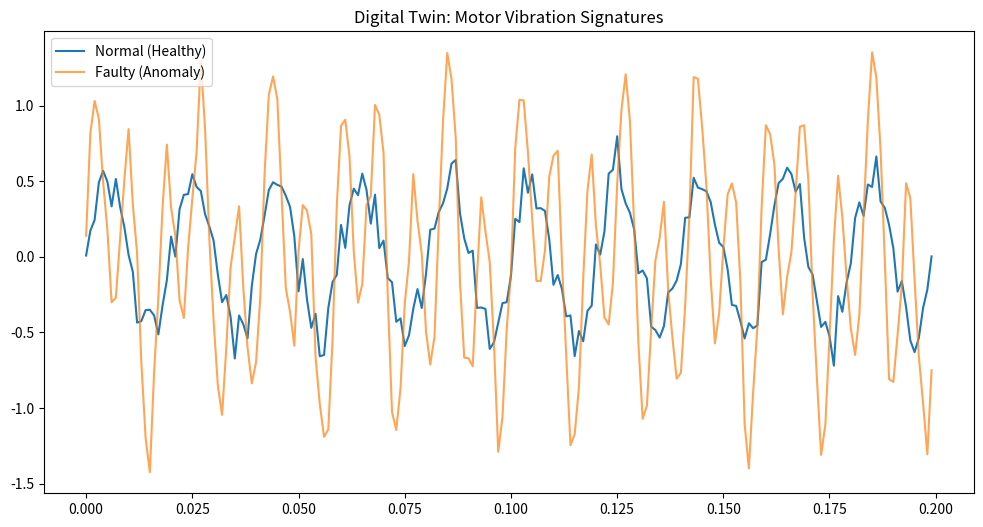

The script that saved this image:
import numpy as np
import pandas as pd
import matplotlib.pyplot as plt

def generate_motor_data(duration_sec=5, sampling_rate=1000, state='normal'):
    t = np.linspace(0, duration_sec, duration_sec*sampling_rate)

    # 1. Base Vibration (50Hz rotation)
    vibration = 0.5 * np.sin(2 * np.pi * 50 * t)

    # 2. Add Random Noise
    noise = np.random.normal(0, 0.1, len(t))
    vibration +=noise

    # 3. Inject Anomalies if state is 'faulty'
    if state == 'faulty':
        # Add high-frequency jitter and random high-amplitude spikes
        vibration += 0.8 * np.sin(2 * np.pi * 120 * t)
        spikes = np.random.choice([0,1], size=len(t), p=[0.99, 0.01]) * np.random.uniform(2, 4, len(t))
        vibration += spikes
    
    return t, vibration

# Generate both datasets
t, normal_vib = generate_motor_data(state='normal')
_, faulty_vib = generate_motor_data(state='faulty')

# Save to CSV for the next Phase
df = pd.DataFrame({'time': t, 'vibration': normal_vib})
df.to_csv('normal_motor_data.csv', index=False)
print("--- DATA SAVED SUCCESSFULLY ---")

# Plotting to see the difference
plt.figure(figsize=(12, 6))
plt.plot(t[:200], normal_vib[:200], label='Normal (Healthy)')
plt.plot(t[:200], faulty_vib[:200], label='Faulty (Anomaly)', alpha=0.7)
plt.title('Digital Twin: Motor Vibration Signatures')
plt.legend()
plt.show()

